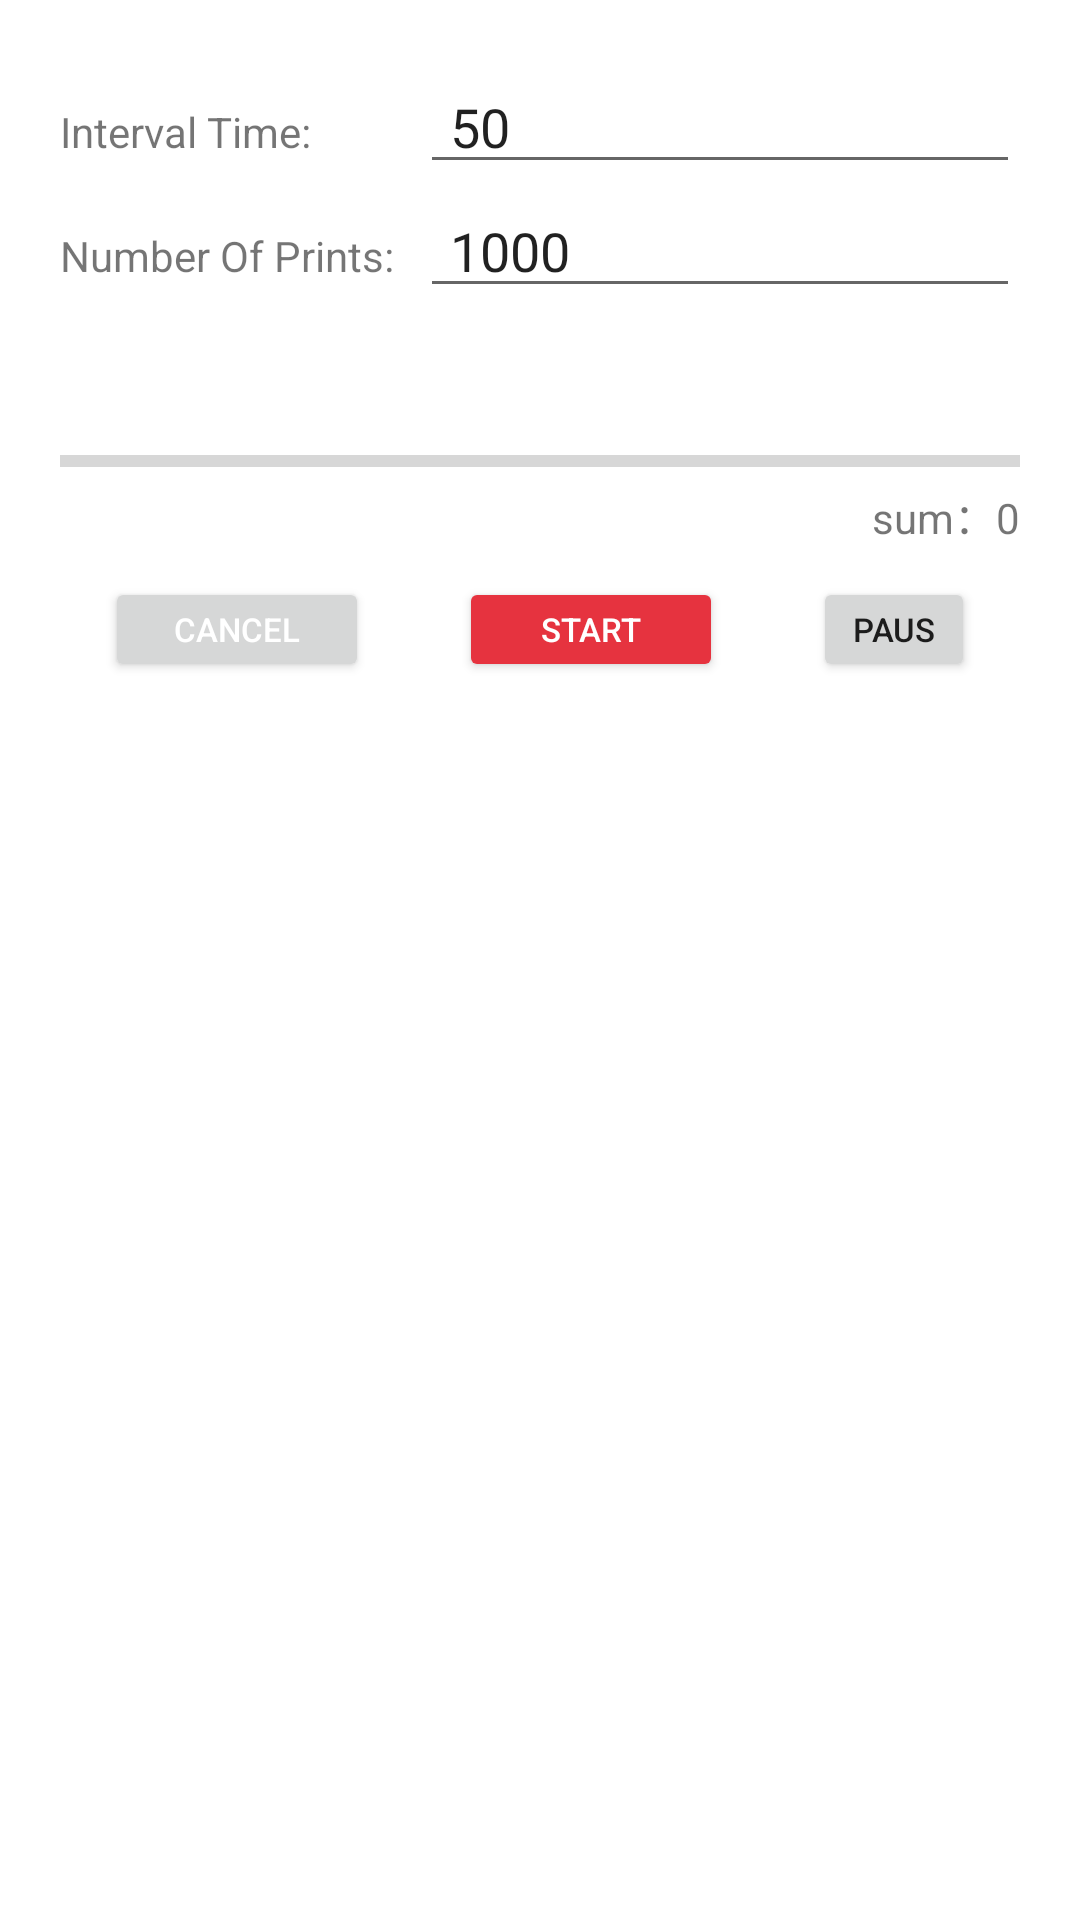

This screen was rendered from an Android layout file. Write that file and the resources it references.
<!-- AndroidManifest.xml: application theme AppTheme -->
<!-- res/layout/burn_in_testing.xml -->
<?xml version="1.0" encoding="utf-8"?>

<LinearLayout xmlns:android="http://schemas.android.com/apk/res/android"
    android:layout_width="match_parent"
    android:layout_height="wrap_content"
    xmlns:tools="http://schemas.android.com/tools"
    android:background="@color/colorWhite"
    android:orientation="vertical"
    tools:context=".BurnInTestingView"
    android:paddingStart="20dp"
    android:paddingTop="20dp"
    android:paddingEnd="20dp"
    android:paddingBottom="20dp">

    <LinearLayout
        android:layout_width="wrap_content"
        android:layout_height="wrap_content">

        <TextView
            android:layout_width="120dp"
            android:layout_height="wrap_content"
            android:text="@string/interval_time" />

        <EditText
            android:id="@+id/interval_et"
            android:layout_width="200dp"
            android:layout_height="wrap_content"
            android:inputType="number"
            android:paddingStart="10dp"
            android:paddingEnd="10dp"
            android:text="50"/>

        <TextView
            android:layout_width="wrap_content"
            android:layout_height="wrap_content"
            android:text="@string/ms" />
    </LinearLayout>

    <LinearLayout
        android:layout_width="wrap_content"
        android:layout_height="wrap_content">

        <TextView
            android:layout_width="120dp"
            android:layout_height="wrap_content"
            android:text="@string/number_of_prints" />

        <EditText
            android:id="@+id/times_et"
            android:layout_width="200dp"
            android:layout_height="wrap_content"
            android:inputType="number"
            android:paddingStart="10dp"
            android:paddingEnd="10dp"
            android:text="1000" />

        <TextView
            android:layout_width="wrap_content"
            android:layout_height="wrap_content"
            android:text="@string/times" />
    </LinearLayout>

    <ProgressBar
        android:id="@+id/progress"
        android:layout_width="match_parent"
        style="?android:attr/progressBarStyleHorizontal"
        android:layout_height="wrap_content"/>

    <LinearLayout
        android:layout_width="match_parent"
        android:layout_height="wrap_content">
        <TextView
            android:id="@+id/progress_tv"
            android:layout_width="wrap_content"
            android:layout_height="wrap_content" />
        <TextView
            android:layout_width="0dp"
            android:textAlignment="textEnd"
            android:layout_weight="1"
            android:text="@string/sum"
            android:layout_height="wrap_content" />
        <TextView
            android:id="@+id/sum_tv"
            android:layout_width="wrap_content"
            android:textAlignment="textEnd"
            android:text="0"
            android:layout_height="wrap_content" />
    </LinearLayout>


    <LinearLayout
        android:layout_width="wrap_content"
        android:layout_height="wrap_content"
        android:layout_marginTop="10dp"
        android:gravity="center">

        <Button
            android:id="@+id/cancel_btn"
            android:layout_width="wrap_content"
            android:layout_height="35dp"
            android:layout_marginStart="15dp"
            android:layout_marginEnd="15dp"
            android:textSize="11sp"
            android:textColor="@color/colorWhite"
            android:text="@string/cancel" />

        <Button
            android:id="@+id/confirm_btn"
            android:layout_width="wrap_content"
            android:layout_height="35dp"
            android:layout_marginStart="15dp"
            android:layout_marginEnd="15dp"
            android:textSize="11sp"
            android:text="@string/start"
            android:textColor="@color/colorWhite"
            android:backgroundTint="@color/colorThemeRed"/>

        <Button
            android:id="@+id/pause_btn"
            android:layout_width="wrap_content"
            android:layout_height="35dp"
            android:layout_marginStart="15dp"
            android:layout_marginEnd="15dp"
            android:textSize="11sp"
            android:text="@string/pause" />
    </LinearLayout>


</LinearLayout>
<!-- resources referenced by this layout -->
<resources>
  <color name="colorThemeRed">#FFE6333F</color>
  <color name="colorWhite">#FFFFFF</color>
  <string name="cancel">Cancel</string>
  <string name="interval_time">Interval Time: </string>
  <string name="ms">ms</string>
  <string name="number_of_prints">Number Of Prints: </string>
  <string name="pause">Pause</string>
  <string name="start">Start</string>
  <string name="sum">sum：</string>
  <string name="times">times</string>
  <style name="AppTheme" parent="Theme.AppCompat.Light.NoActionBar">
          
          <item name="colorPrimary">@color/colorPrimary</item>
          <item name="colorPrimaryDark">@color/colorPrimaryDark</item>
          <item name="colorAccent">@color/colorAccent</item>
          <item name="android:windowDisablePreview">true</item>
      </style>
  <color name="colorPrimary">#6200EE</color>
  <color name="colorPrimaryDark">#3700B3</color>
  <color name="colorAccent">#03DAC5</color>
</resources>
